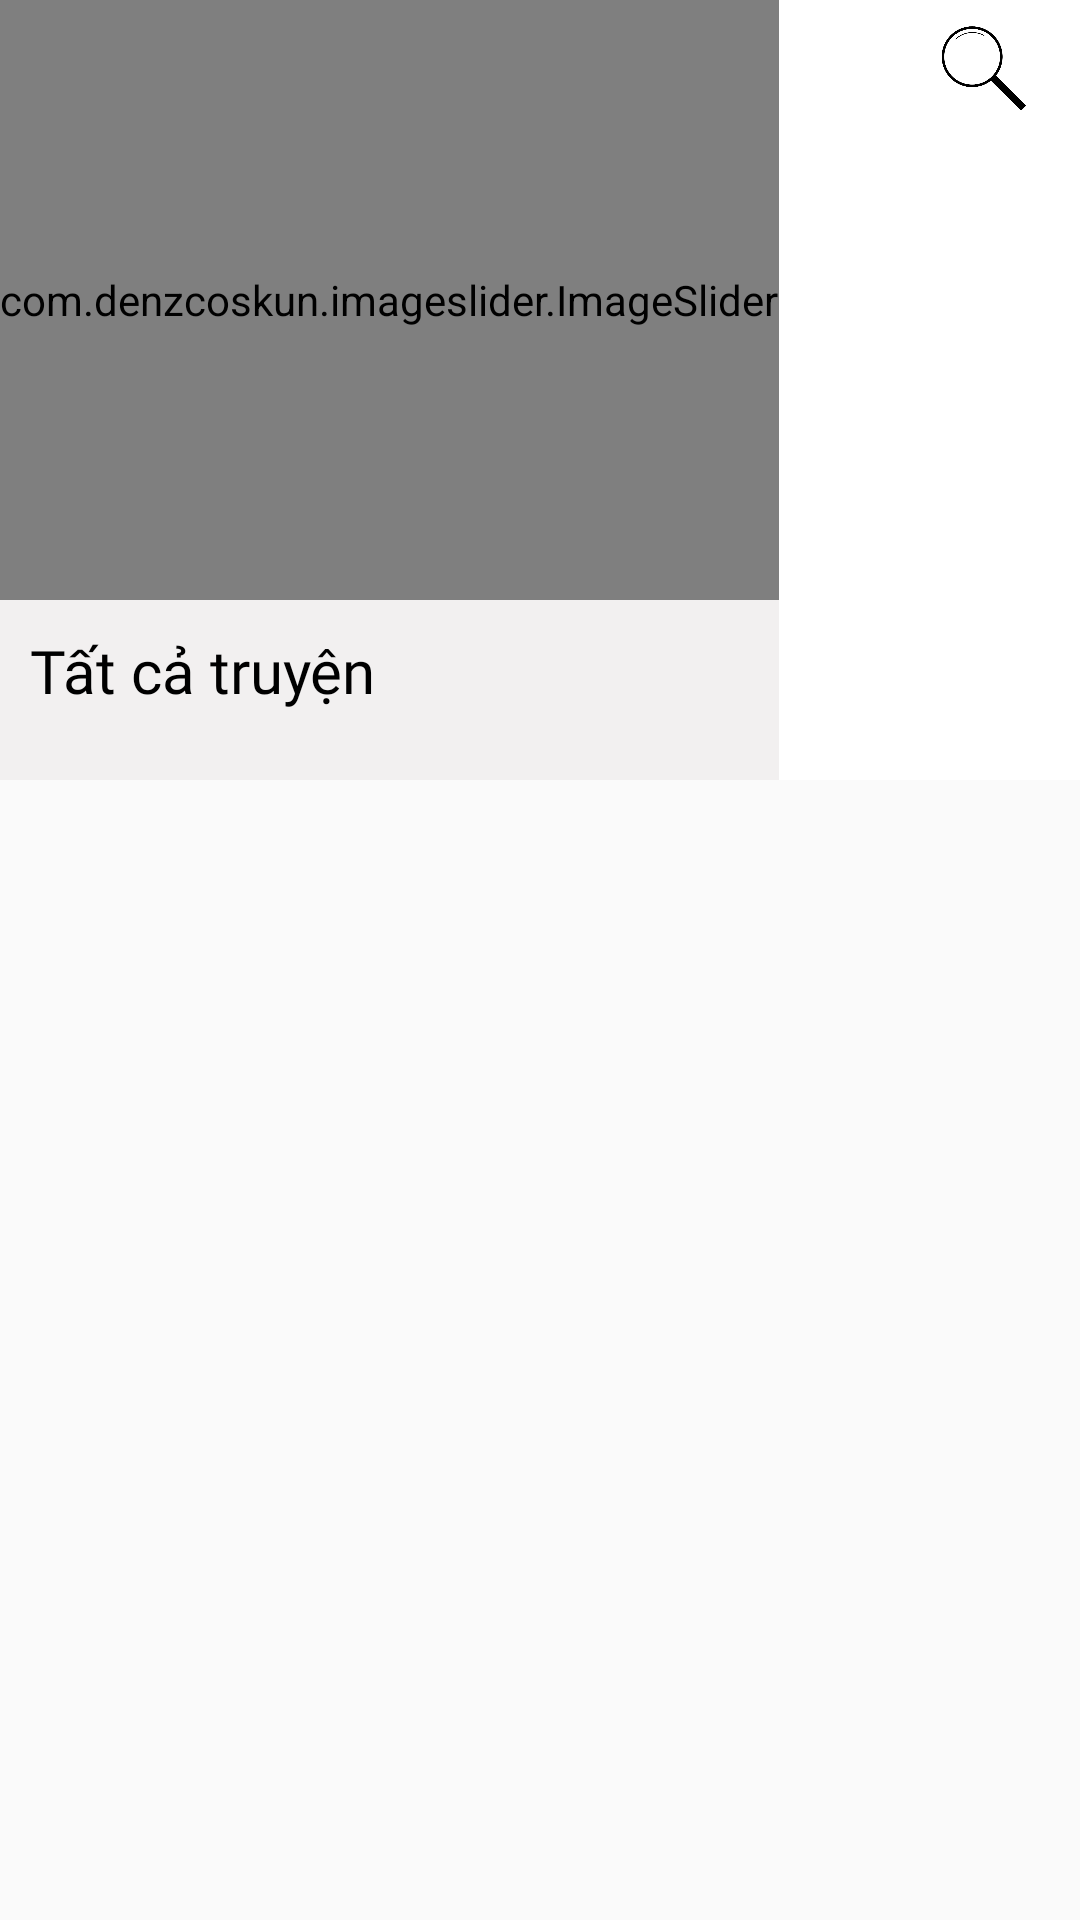

Produce the Android XML layout that renders to this screen, including the resource entries it uses.
<!-- AndroidManifest.xml: application theme AppTheme -->
<!-- res/layout/fragment_comic.xml -->
<?xml version="1.0" encoding="utf-8"?>
<androidx.constraintlayout.widget.ConstraintLayout xmlns:android="http://schemas.android.com/apk/res/android"
    xmlns:tools="http://schemas.android.com/tools"
    android:layout_width="match_parent"
    android:layout_height="match_parent"
    xmlns:app="http://schemas.android.com/apk/res-auto"
    android:orientation="vertical">

    <androidx.coordinatorlayout.widget.CoordinatorLayout
        android:id="@+id/coord_layout"
        android:layout_width="match_parent"
        android:layout_height="match_parent"
        android:layout_marginTop="0dp"
        app:layout_constraintBottom_toBottomOf="parent"
        app:layout_constraintEnd_toEndOf="parent"
        app:layout_constraintStart_toStartOf="parent"
        app:layout_constraintTop_toBottomOf="@+id/layout_top">

        <com.google.android.material.appbar.AppBarLayout
            android:id="@+id/app_layout"
            android:layout_width="match_parent"
            android:layout_height="wrap_content"
            android:background="#FFFFFF">

            <com.google.android.material.appbar.CollapsingToolbarLayout
                android:id="@+id/coll_tool"
                android:layout_width="match_parent"
                android:layout_height="wrap_content"
                app:layout_scrollFlags="scroll|exitUntilCollapsed|snap">
                <LinearLayout
                    android:id="@id/app_layout"
                    android:orientation="vertical"
                    android:layout_width="wrap_content"
                    android:layout_height="wrap_content"
                    tools:ignore="Orientation">
                    <com.denzcoskun.imageslider.ImageSlider
                        android:id="@+id/slideshow1"
                        android:layout_width="match_parent"
                        android:layout_height="200dp"
                        app:auto_cycle="true"
                        app:delay="0"
                        app:error_image="@drawable/anh1"
                        app:layout_constraintEnd_toEndOf="parent"
                        app:layout_constraintStart_toStartOf="parent"
                        app:layout_constraintTop_toTopOf="parent"
                        app:period="1000"
                        app:placeholder="@drawable/anh1"
                        tools:ignore="InvalidId,MissingConstraints" />
                        <LinearLayout
                            android:background="#3BC8BCBC"
                            android:orientation="vertical"
                            android:layout_width="match_parent"
                            android:layout_height="wrap_content">
                            <TextView
                                android:layout_width="match_parent"
                                android:layout_height="40dp"
                                android:layout_margin="10dp"
                                android:fontFamily="@font/coiny"
                                android:text="Tất cả truyện"
                                android:textColor="#000000"
                                android:textSize="20dp" />
                        </LinearLayout>

                </LinearLayout>

            </com.google.android.material.appbar.CollapsingToolbarLayout>

        </com.google.android.material.appbar.AppBarLayout>

        <androidx.core.widget.NestedScrollView
            android:id="@+id/vp_nested"
            android:layout_width="match_parent"
            android:layout_height="match_parent"
            android:fillViewport="true"
            android:scrollbars="none"
            app:layout_behavior="@string/appbar_scrolling_view_behavior">

            <androidx.recyclerview.widget.RecyclerView
                android:id="@+id/recyclerview1"
                android:layout_width="match_parent"
                android:layout_height="wrap_content"
                app:layout_constraintTop_toTopOf="@+id/slideshow1" />

        </androidx.core.widget.NestedScrollView>
    </androidx.coordinatorlayout.widget.CoordinatorLayout>

    <include
        android:id="@+id/layout_top"
        layout="@layout/layout_top"
        app:layout_constraintEnd_toEndOf="parent"
        app:layout_constraintHorizontal_bias="0.0"
        app:layout_constraintStart_toStartOf="parent"
        app:layout_constraintTop_toTopOf="parent" />


</androidx.constraintlayout.widget.ConstraintLayout>
<!-- res/layout/layout_top.xml (included above) -->
<?xml version="1.0" encoding="utf-8"?>
<androidx.constraintlayout.widget.ConstraintLayout
    android:layout_width="match_parent"
    android:layout_height="45dp"
    xmlns:android="http://schemas.android.com/apk/res/android"
    xmlns:app="http://schemas.android.com/apk/res-auto"
    xmlns:tools="http://schemas.android.com/tools"
    android:elevation="45dp"
    android:id="@+id/root_layout_top"
    android:background="#00000000">


    <ImageView
        android:id="@+id/img_search_icon"
        android:layout_width="45dp"
        android:layout_height="45dp"
        android:layout_marginEnd="10dp"
        android:padding="7dp"
        android:scaleType="centerCrop"
        android:src="@drawable/search_1"
        app:layout_constraintBottom_toBottomOf="parent"
        app:layout_constraintEnd_toEndOf="parent" />

    <ImageView
        android:scaleType="centerCrop"
        android:id="@+id/iv_back_layout_top"
        android:layout_width="45dp"
        android:layout_height="45dp"
        android:layout_marginStart="10dp"
        android:padding="13dp"
        android:clickable="true"
        android:background="?attr/selectableItemBackgroundBorderless"
        app:layout_constraintBottom_toBottomOf="parent"
        app:layout_constraintStart_toStartOf="parent"
        android:focusable="true" />

    <TextView
        android:id="@+id/tv_title_layout_top"
        android:layout_width="0dp"
        android:gravity="center"
        android:layout_height="wrap_content"
        tools:text=""
        android:textColor="@color/colorRed"
        app:layout_constraintBottom_toBottomOf="@id/iv_back_layout_top"
        app:layout_constraintEnd_toStartOf="@id/img_search_icon"
        app:layout_constraintStart_toEndOf="@id/iv_back_layout_top"
        app:layout_constraintTop_toTopOf="@id/iv_back_layout_top" />

</androidx.constraintlayout.widget.ConstraintLayout>
<!-- resources referenced by this layout -->
<resources>
  <color name="colorRed">#F36653</color>
  <!-- drawable anh1: jpg bitmap (drawable, 287955 bytes) -->
  <!-- drawable search_1: png bitmap (drawable, 29792 bytes) -->
  <style name="AppTheme" parent="Theme.AppCompat.Light.NoActionBar">
          
          
          <item name="colorPrimary">@color/red_transparent_199</item>
          <item name="colorPrimaryDark">@color/colorPrimaryDark</item>
          <item name="colorAccent">@color/colorPrimary</item>
      </style>
  <color name="red_transparent_199">#c7f36653</color>
  <color name="colorPrimaryDark">@color/colorRed</color>
  <color name="colorPrimary">@color/colorRed</color>
</resources>
